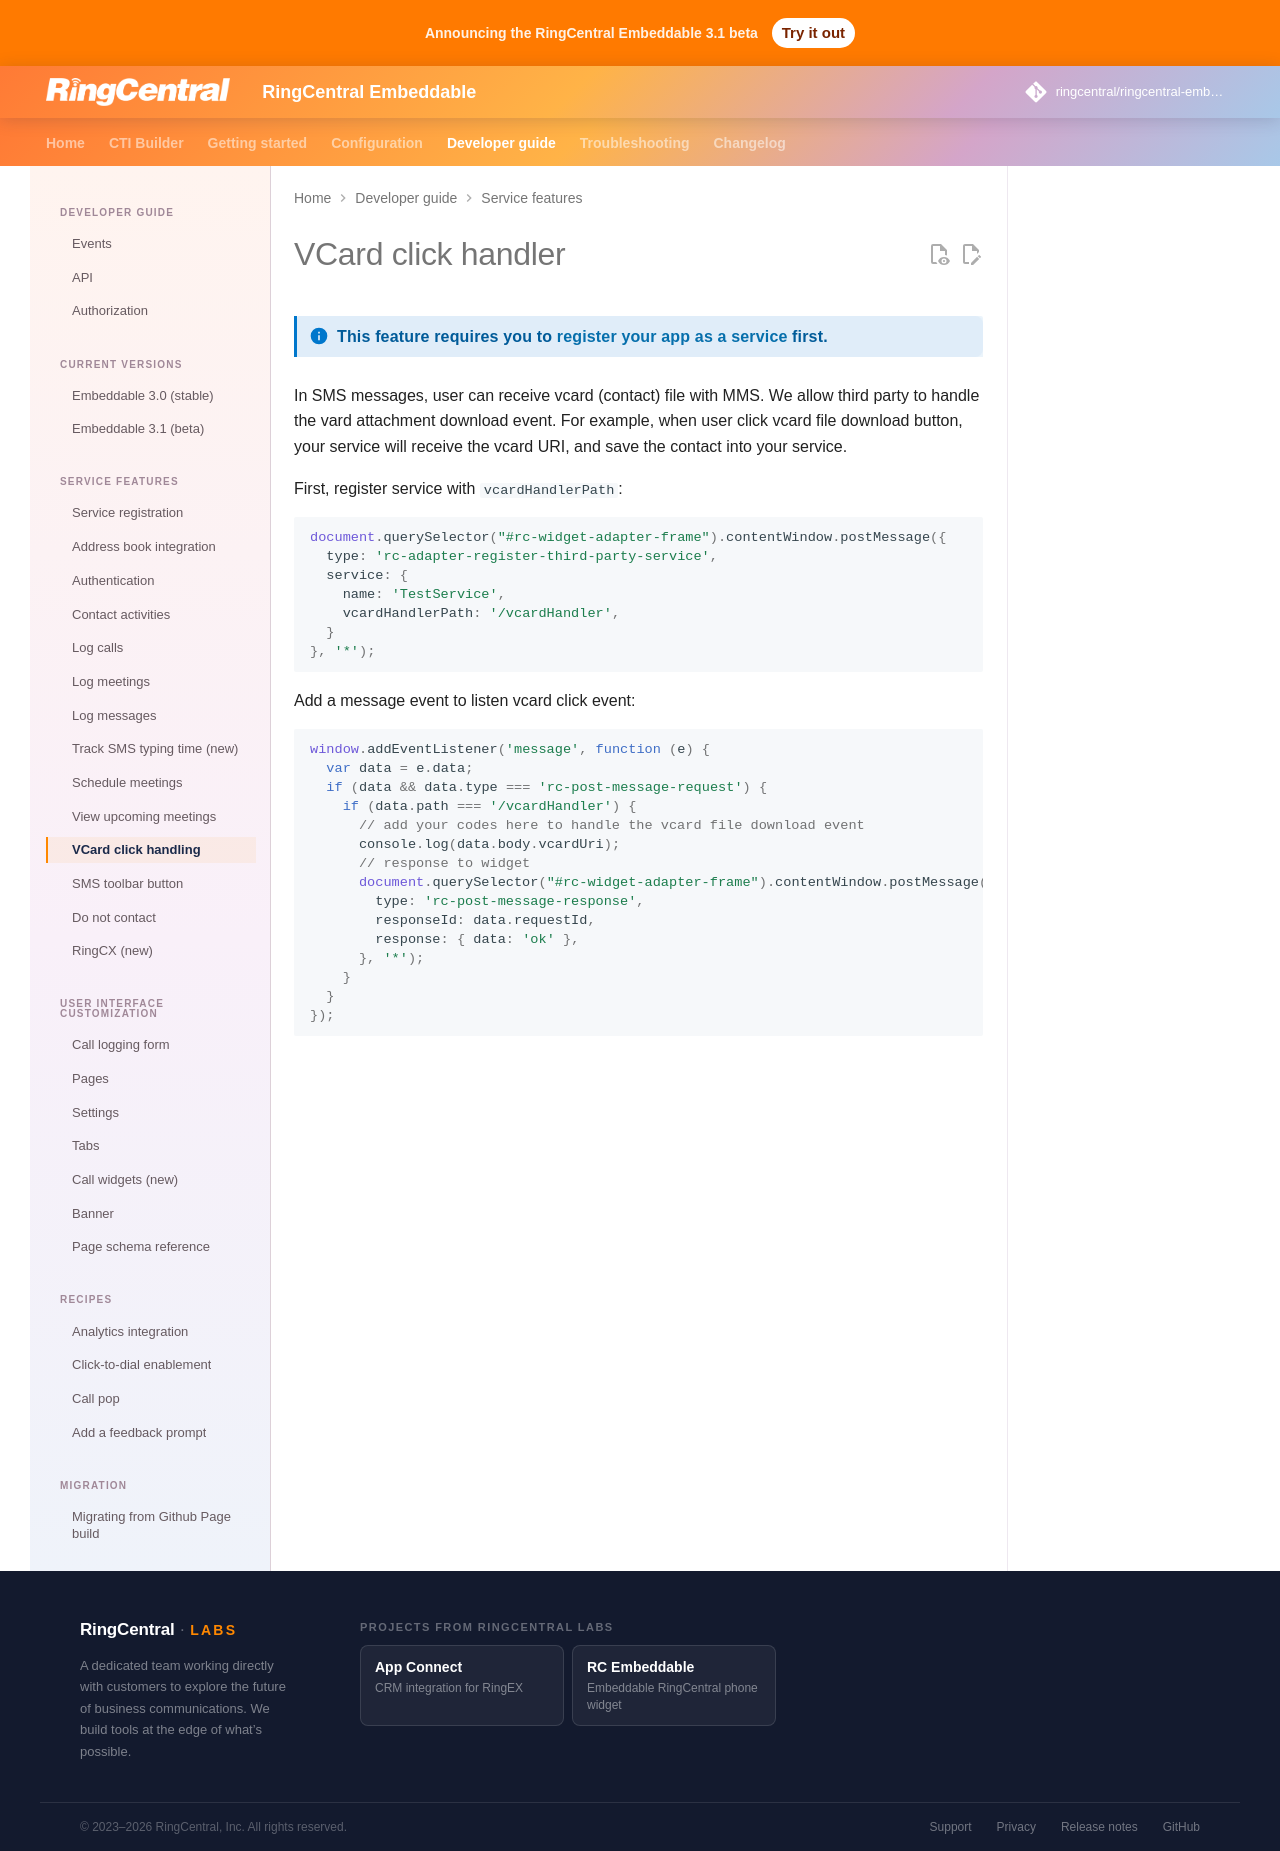

repository: ringcentral/ringcentral-embeddable · page: docs/integration/vcard-clicks/index.html · generator: mkdocs

# VCard click handler

!!! info "This feature requires you to [register your app as a service](index.md) first."

In SMS messages, user can receive vcard (contact) file with MMS. We allow third party to handle the vard attachment download event. For example, when user click vcard file download button, your service will receive the vcard URI, and save the contact into your service.

First, register service with `vcardHandlerPath`:

```js
document.querySelector("#rc-widget-adapter-frame").contentWindow.postMessage({
  type: 'rc-adapter-register-third-party-service',
  service: {
    name: 'TestService',
    vcardHandlerPath: '/vcardHandler',
  }
}, '*');
```

Add a message event to listen vcard click event:

```js
window.addEventListener('message', function (e) {
  var data = e.data;
  if (data && data.type === 'rc-post-message-request') {
    if (data.path === '/vcardHandler') {
      // add your codes here to handle the vcard file download event
      console.log(data.body.vcardUri);
      // response to widget
      document.querySelector("#rc-widget-adapter-frame").contentWindow.postMessage({
        type: 'rc-post-message-response',
        responseId: data.requestId,
        response: { data: 'ok' },
      }, '*');
    }
  }
});
```
